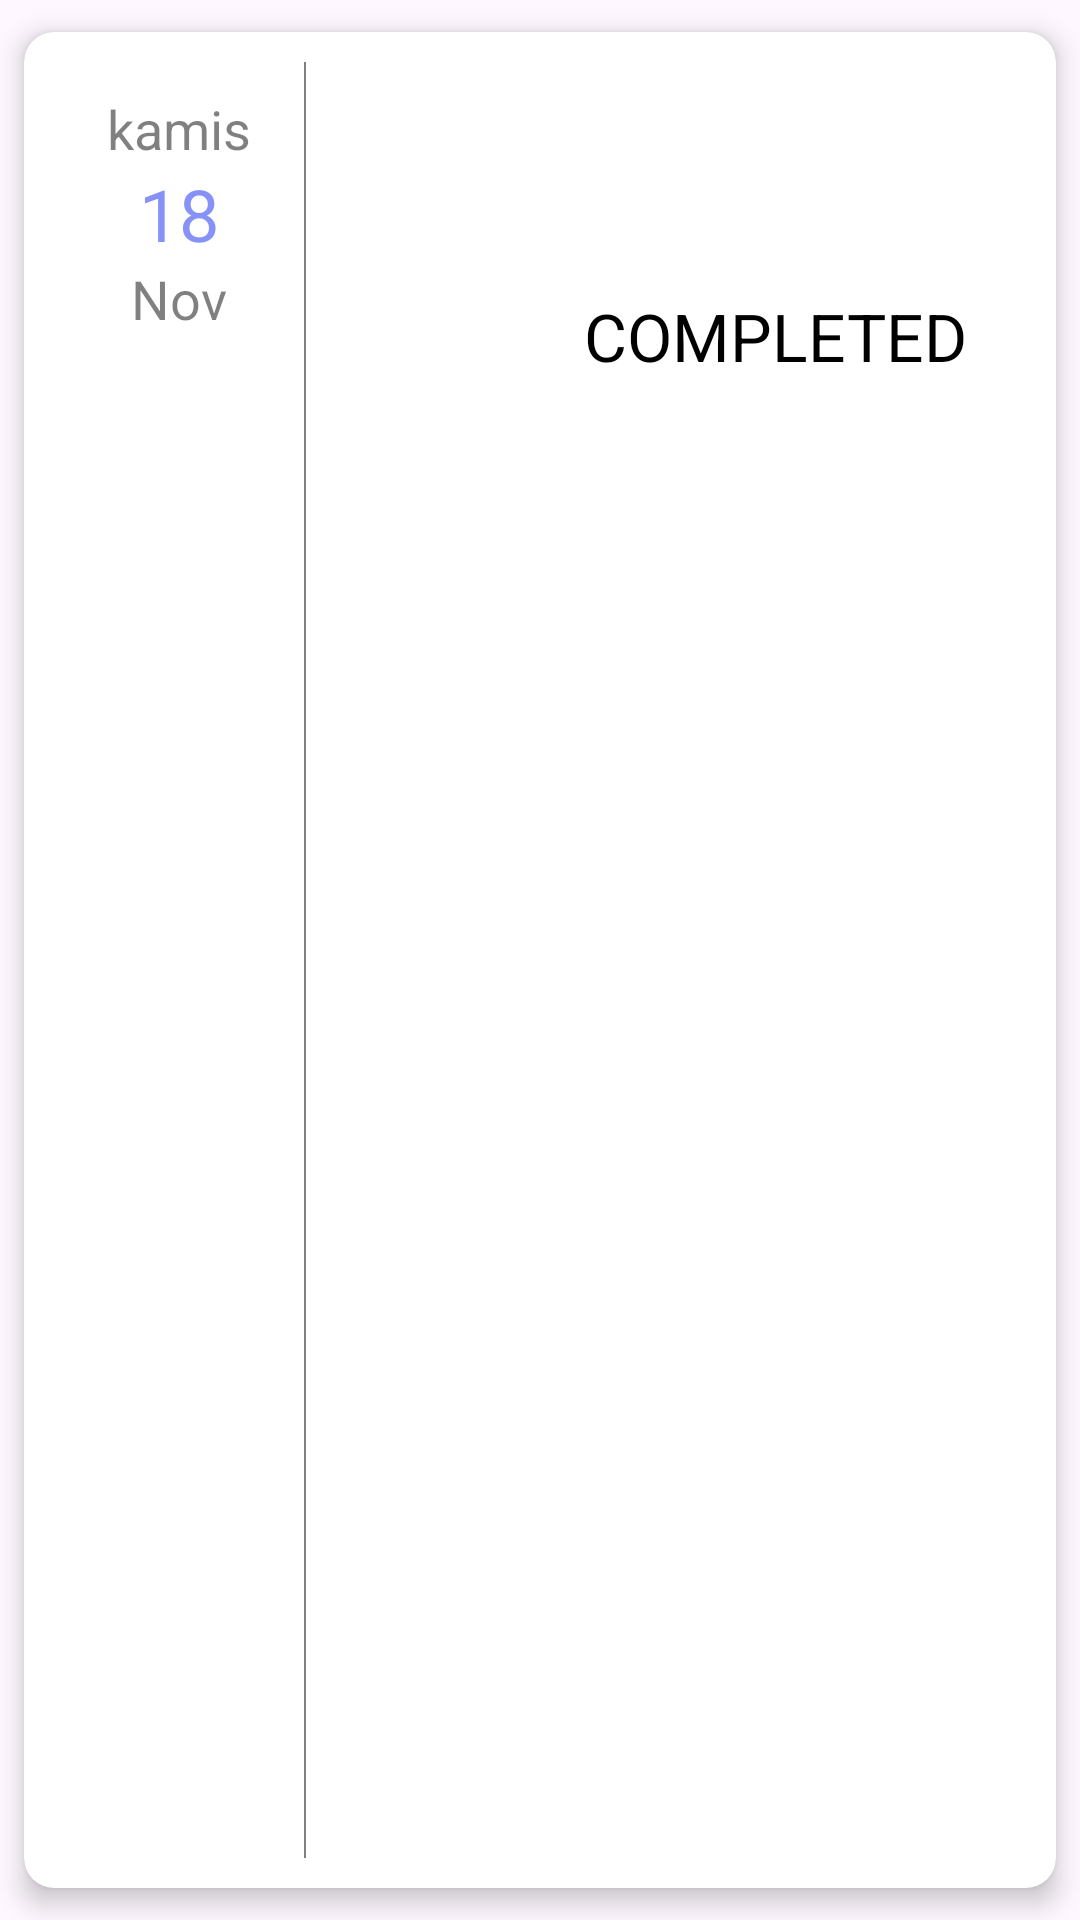

Write the Android layout XML for this screen, with the resource values it uses.
<!-- AndroidManifest.xml: application theme Base.Theme.AplikasiPengarsipanKodeKlasifikasi -->
<!-- res/layout/itemsp.xml -->
<?xml version="1.0" encoding="utf-8"?>
<androidx.cardview.widget.CardView xmlns:android="http://schemas.android.com/apk/res/android"
    android:layout_width="match_parent"
    xmlns:app="http://schemas.android.com/apk/res-auto"
    xmlns:tools="http://schemas.android.com/tools"
    app:cardUseCompatPadding="true"
    app:cardElevation="5dp"
    app:cardCornerRadius="10dp"
    app:contentPadding="10dp"
    android:layout_height="150dp">

    <LinearLayout
        android:layout_width="match_parent"
        android:layout_height="match_parent"
        android:orientation="horizontal">

        <LinearLayout
            android:layout_width="500dp"
            android:layout_height="wrap_content"
            android:layout_marginLeft="1dp"
            android:layout_marginTop="10dp"
            android:layout_marginRight="1dp"
            android:layout_weight="1"
            android:orientation="vertical">

            <TextView
                android:id="@+id/day"
                android:layout_width="wrap_content"
                android:layout_height="wrap_content"
                android:layout_gravity="center"
                android:alpha="0.5"
                android:text="kamis"
                android:textColor="@android:color/black"
                android:textSize="18sp" />

            <TextView
                android:id="@+id/date"
                android:layout_width="wrap_content"
                android:layout_height="wrap_content"
                android:layout_gravity="center"
                android:text="18"
                android:textColor="@color/lavender"
                android:textSize="24sp" />

            <TextView
                android:id="@+id/month"
                android:layout_width="wrap_content"
                android:layout_height="wrap_content"
                android:layout_gravity="center"
                android:alpha="0.5"
                android:text="Nov"
                android:textColor="@android:color/black"
                android:textSize="18sp" />

        </LinearLayout>

        <View
            android:layout_width="0.5dp"
            android:layout_height="match_parent"
            android:alpha="0.5"
            android:background="@android:color/black"/>

        <LinearLayout
            android:layout_width="match_parent"
            android:layout_height="match_parent"
            android:layout_weight="0.2"
            android:layout_gravity="center"
            android:layout_marginLeft="10dp"
            android:layout_marginRight="10dp"
            android:orientation="vertical">

            <LinearLayout
                android:layout_width="match_parent"
                android:layout_height="wrap_content">

                <TextView
                    android:layout_width="wrap_content"
                    android:layout_height="wrap_content"
                    tools:text="Full house"
                    android:singleLine="true"
                    android:textSize="20sp"
                    android:layout_weight="1"
                    android:id="@+id/nomor"
                    android:textColor="@android:color/black"/>

                <ImageView
                    android:layout_width="30dp"
                    android:layout_height="30dp"
                    android:id="@+id/options"
                    android:background="@drawable/more"/>

            </LinearLayout>

            <TextView
                android:layout_width="wrap_content"
                android:layout_height="wrap_content"
                tools:text="Full House is the Grand prize in any Tambola game played. It means all 15 Numbers of a ticket are cut, striked out"
                android:singleLine="true"
                android:alpha="0.5"
                android:id="@+id/nama"
                android:textSize="22sp"
                android:textColor="@android:color/black"/>

            <TextView
                android:layout_width="wrap_content"
                android:layout_height="wrap_content"
                tools:text=""
                android:singleLine="true"
                android:alpha="0.5"
                android:id="@+id/time"
                android:textSize="12sp"
                android:textColor="@android:color/black"/>

            <TextView
                android:id="@+id/tujuan"
                android:layout_width="wrap_content"
                android:layout_height="41dp"
                android:layout_gravity="right"
                android:layout_marginTop="1dp"
                android:paddingLeft="10dp"
                android:paddingTop="0dp"
                android:paddingRight="10dp"
                android:paddingBottom="0dp"
                android:text="COMPLETED"
                android:textColor="@android:color/black"
                android:textSize="22sp" />

        </LinearLayout>

    </LinearLayout>
</androidx.cardview.widget.CardView>
<!-- resources referenced by this layout -->
<resources>
  <color name="lavender">#8692f7</color>
  <style name="Base.Theme.AplikasiPengarsipanKodeKlasifikasi" parent="Theme.Material3.DayNight.NoActionBar">
          
          <item name="colorPrimary">@color/lavender</item>
          <item name="colorPrimaryVariant">@color/lavender</item>
          <item name="colorOnPrimary">@color/white</item>
          
          <item name="colorSecondary">@color/teal_200</item>
          <item name="colorSecondaryVariant">@color/teal_700</item>
          <item name="colorOnSecondary">@color/black</item>
          
          <item name="android:statusBarColor">?attr/colorPrimaryVariant</item>
          
      </style>
  <color name="white">#FFFFFFFF</color>
  <color name="teal_200">#FF03DAC5</color>
  <color name="teal_700">#FF018786</color>
  <color name="black">#FF000000</color>
</resources>
